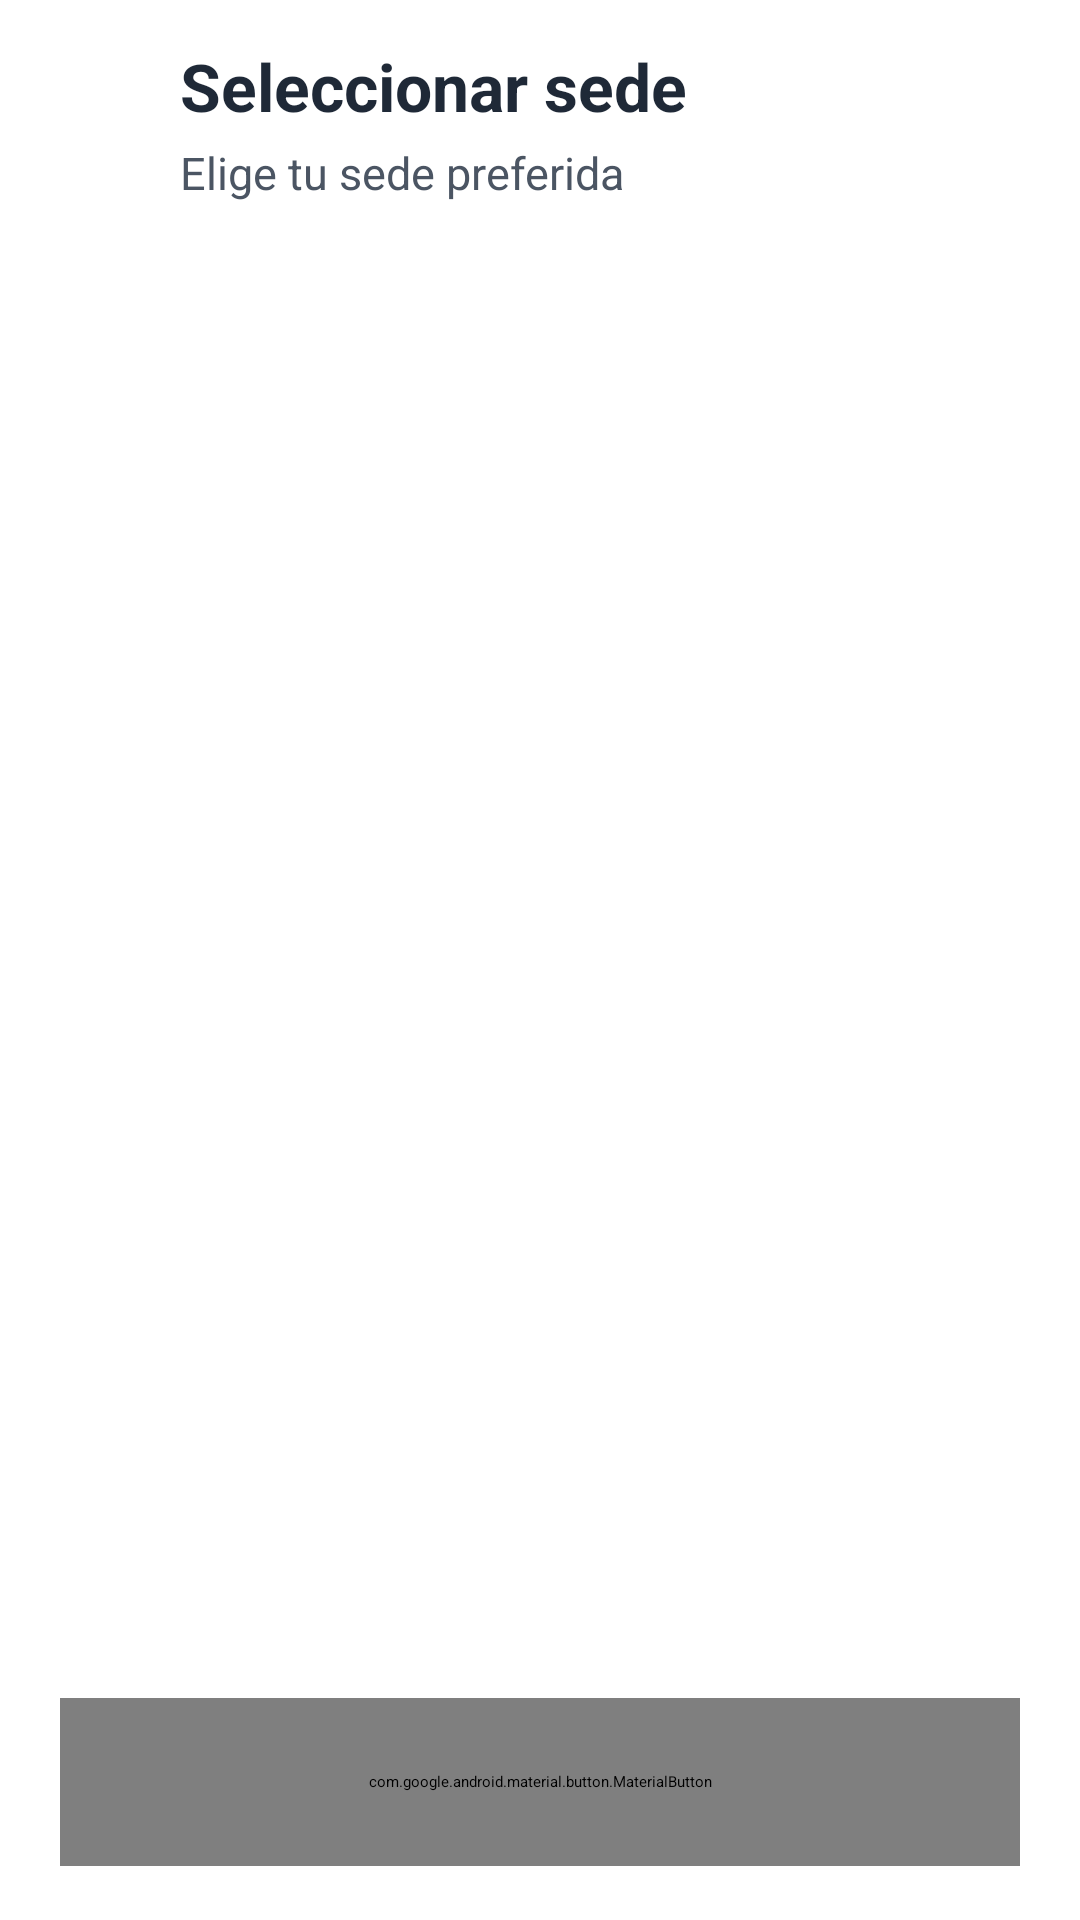

Layout XML and referenced resources for this Android screen:
<!-- AndroidManifest.xml: application theme Theme.Vet_Mascotario -->
<!-- res/layout/fragment_preferred_branch.xml -->
<?xml version="1.0" encoding="utf-8"?>
<LinearLayout xmlns:android="http://schemas.android.com/apk/res/android"
    xmlns:app="http://schemas.android.com/apk/res-auto"
    android:layout_width="match_parent"
    android:layout_height="match_parent"
    android:background="@color/bg_white"
    android:orientation="vertical">

    <LinearLayout
        android:layout_width="match_parent"
        android:layout_height="wrap_content"
        android:gravity="center_vertical"
        android:orientation="horizontal"
        android:paddingStart="12dp"
        android:paddingTop="14dp"
        android:paddingEnd="20dp"
        android:paddingBottom="14dp">

        <ImageButton
            android:id="@+id/btn_back"
            android:layout_width="40dp"
            android:layout_height="40dp"
            android:background="?attr/selectableItemBackgroundBorderless"
            android:contentDescription="Volver"
            android:padding="8dp"
            android:src="@drawable/ic_arrow_back"
            android:tint="@color/text_dark" />

        <LinearLayout
            android:layout_width="wrap_content"
            android:layout_height="wrap_content"
            android:layout_marginStart="8dp"
            android:orientation="vertical">

            <TextView
                android:layout_width="wrap_content"
                android:layout_height="wrap_content"
                android:text="Seleccionar sede"
                android:textColor="@color/text_dark"
                android:textSize="22sp"
                android:textStyle="bold" />

            <TextView
                android:layout_width="wrap_content"
                android:layout_height="wrap_content"
                android:layout_marginTop="4dp"
                android:text="Elige tu sede preferida"
                android:textColor="@color/text_gray"
                android:textSize="15sp" />
        </LinearLayout>
    </LinearLayout>

    <View
        android:layout_width="match_parent"
        android:layout_height="1dp"
        android:background="@color/profile_card_stroke" />

    <ScrollView
        android:layout_width="match_parent"
        android:layout_height="0dp"
        android:layout_weight="1"
        android:fillViewport="true">

        <LinearLayout
            android:layout_width="match_parent"
            android:layout_height="wrap_content"
            android:orientation="vertical"
            android:paddingStart="20dp"
            android:paddingTop="18dp"
            android:paddingEnd="20dp"
            android:paddingBottom="18dp">

            <LinearLayout
                android:id="@+id/layout_branch_options"
                android:layout_width="match_parent"
                android:layout_height="wrap_content"
                android:orientation="vertical" />

        </LinearLayout>
    </ScrollView>

    <LinearLayout
        android:layout_width="match_parent"
        android:layout_height="wrap_content"
        android:paddingStart="20dp"
        android:paddingTop="12dp"
        android:paddingEnd="20dp"
        android:paddingBottom="18dp">

        <com.google.android.material.button.MaterialButton
            android:id="@+id/btn_confirm_branch"
            android:layout_width="match_parent"
            android:layout_height="56dp"
            android:text="Confirmar sede"
            android:textAllCaps="false"
            android:textColor="@android:color/white"
            android:textSize="17sp"
            android:textStyle="bold"
            app:backgroundTint="@color/green_primary"
            app:cornerRadius="18dp" />
    </LinearLayout>

</LinearLayout>
<!-- resources referenced by this layout -->
<resources>
  <color name="bg_white">#FFFFFF</color>
  <color name="green_primary">#7CB342</color>
  <color name="text_dark">#1F2937</color>
  <color name="text_gray">#4B5563</color>
</resources>
